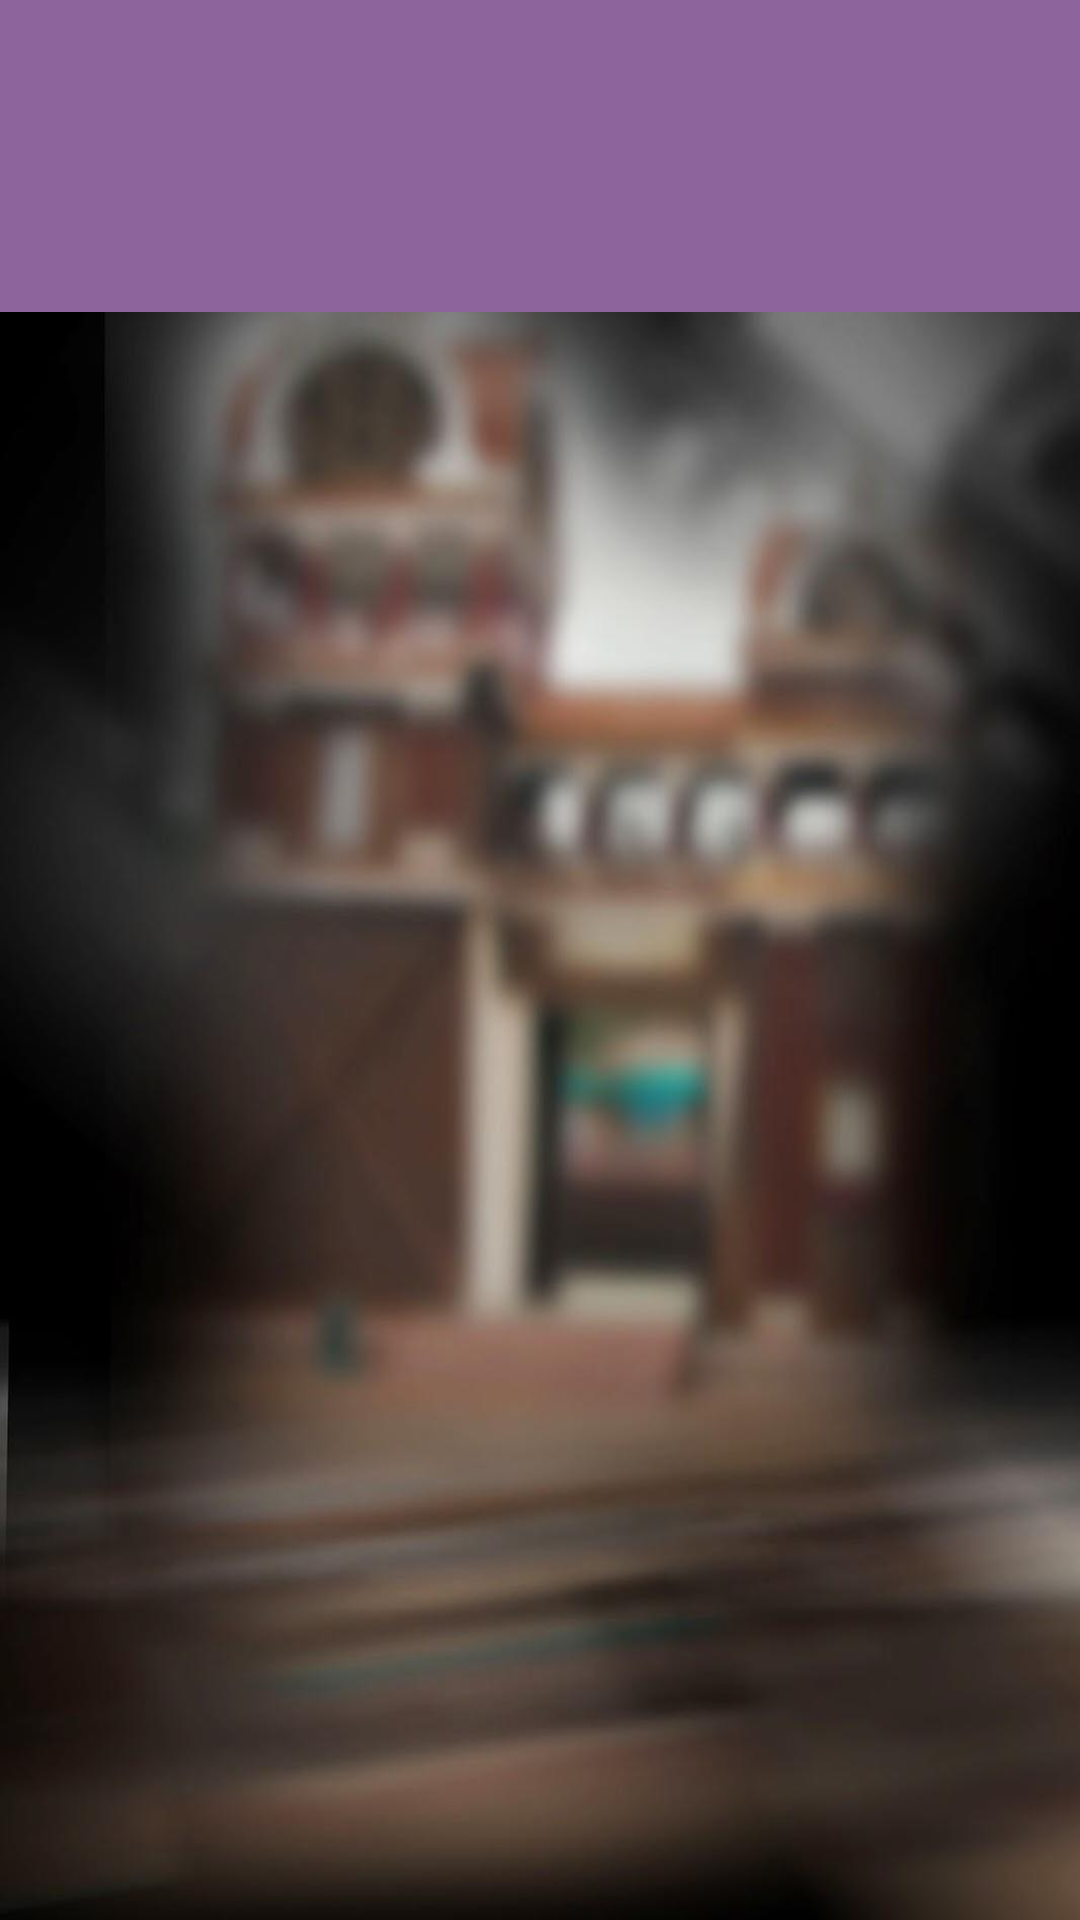

Produce the Android XML layout that renders to this screen, including the resource entries it uses.
<!-- AndroidManifest.xml: application theme AppTheme -->
<!-- res/layout/activity_main.xml -->
<?xml version="1.0" encoding="utf-8"?>
<LinearLayout xmlns:android="http://schemas.android.com/apk/res/android"
    xmlns:app="http://schemas.android.com/apk/res-auto"
    xmlns:tools="http://schemas.android.com/tools"
    android:layout_width="match_parent"
    android:layout_height="match_parent"
    android:background="@drawable/film"
    android:orientation="vertical"
    tools:context=".MainActivity">

    <android.support.design.widget.AppBarLayout
        android:layout_width="match_parent"
        android:layout_height="wrap_content">

        <include
            android:id="@+id/tool_bar"
            layout="@layout/tool_bar" />


    </android.support.design.widget.AppBarLayout>

    <FrameLayout
        android:layout_width="match_parent"
        android:layout_height="match_parent">

        <LinearLayout
            android:id="@+id/linear"
            android:layout_width="match_parent"
            android:layout_height="match_parent"
            android:orientation="vertical">


            <android.support.design.widget.TabLayout
                android:id="@+id/tab_layout"
                android:layout_width="match_parent"
                android:layout_height="wrap_content"
                android:background="@color/colorPrimary"
                app:tabSelectedTextColor="@color/colorPrimaryDark"
                app:tabTextColor="@android:color/white" />

            <android.support.v4.view.ViewPager
                android:id="@+id/view_pager"
                android:layout_width="match_parent"
                android:layout_height="match_parent" />
        </LinearLayout>

        <android.support.v7.widget.RecyclerView
            android:id="@+id/search_recycler"
            android:layout_width="match_parent"
            android:layout_height="match_parent"
            android:visibility="invisible" />
    </FrameLayout>


</LinearLayout>
<!-- res/layout/tool_bar.xml (included above) -->
<?xml version="1.0" encoding="utf-8"?>
<android.support.v7.widget.Toolbar xmlns:android="http://schemas.android.com/apk/res/android"
    xmlns:app="http://schemas.android.com/apk/res-auto"
    android:layout_width="match_parent"
    android:layout_height="?attr/actionBarSize"
    app:theme="@style/ToolBar"
    app:titleMarginStart="4dp"
    app:titleTextColor="@android:color/white">



</android.support.v7.widget.Toolbar>
<!-- resources referenced by this layout -->
<resources>
  <color name="colorPrimary">#8D649B</color>
  <color name="colorPrimaryDark">#742c8c</color>
  <!-- drawable film: jpg bitmap (drawable-hdpi, 21695 bytes) -->
  <style name="ToolBar" parent="Widget.AppCompat.SearchView">
          <item name="android:textColorPrimary">#FFF</item>
          <item name="android:actionMenuTextColor">#FFF</item>
          <item name="android:textColorSecondary">#FFF</item>
      </style>
  <style name="AppTheme" parent="Theme.AppCompat.Light.NoActionBar">
          
          <item name="colorPrimary">@color/colorPrimary</item>
         <item name="colorPrimaryDark">@color/colorPrimaryDark</item>
          <item name="colorAccent">@android:color/white</item>
      </style>
</resources>
